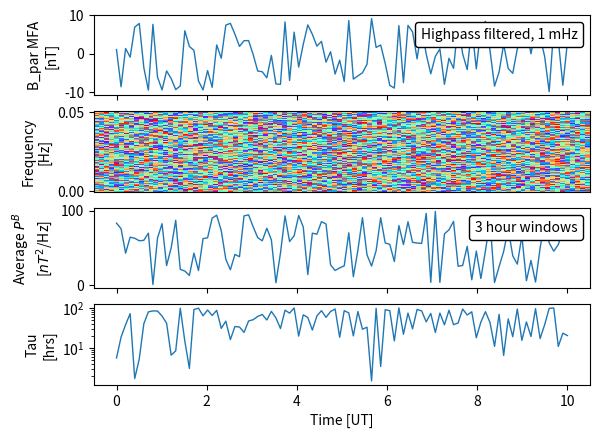

Reproduce this figure in Python.
"""
Module to create final result file and visuals
-Inputs:
    * dictionary (output from call_tau.py) with
        mx1 tau
        mx1 D_LL
        mx1 PSD
        mx1 time : dt_g16
        mx1 frequencies : t_hp_z, f_hp_z, sg_hp_z
    * user input
-Outputs:
    * saved plot files
    * csv file with key result parameters
-Used in:
    * main.py

"""

import matplotlib.pyplot as plt
from matplotlib.offsetbox import AnchoredText
import numpy as np


def plot_data(t_hp_z, f_hp_z, sgdb_hp_z, dt_g16, highps_z_all):
    """
        Create a 4-panel subplot

        Args:
            t_hp_z (numpy.ndarray): Array of time values.
            f_hp_z (numpy.ndarray): Array of frequency values.
            sgdb_hp_z (numpy.ndarray): Spectrogram data.
            dt_g16 (numpy.ndarray):
            highps_z_all (numpy.ndarray):

        Example:
            plot_data(t_hp_z, f_hp_z, sgdb_hp_z, dt_g16, highps_z_all)
    """
    fig, ax = plt.subplots(nrows=4)

    cmap = plt.get_cmap('rainbow')

    ax[0].plot(dt_g16, highps_z_all, linewidth=1)
    ax[0].set_ylabel('B_par MFA\n[nT]')
    ax[0].xaxis.set_ticklabels([])
    ax[0].tick_params(axis='y')

    at = AnchoredText("Highpass filtered, 1 mHz", frameon=True, loc='upper right')
    at.patch.set_boxstyle("round, pad=0., rounding_size=0.2")
    ax[0].add_artist(at)

    ax[1].pcolormesh(t_hp_z, f_hp_z, sgdb_hp_z, vmin=-20, vmax=20, cmap=cmap)
    ax[1].axes.get_xaxis().set_visible(False)
    ax[1].set_ylabel('Frequency\n[Hz]')
    ax[1].tick_params(axis='y')

    ax[2].plot(dt_g16, np.random.rand(len(dt_g16)) * 100, linewidth=1)  # Replace with your data for long_psd
    ax[2].set_ylabel('Average $P^{B}$\n[$nT^2$/Hz]')
    ax[2].xaxis.set_ticklabels([])

    at2 = AnchoredText("3 hour windows", frameon=True, loc='upper right')
    at2.patch.set_boxstyle("round, pad=0., rounding_size=0.2")
    ax[2].add_artist(at2)

    ax[3].semilogy(dt_g16, np.random.rand(len(dt_g16)) * 100, linewidth=1)  # Replace with your data for long_tau
    ax[3].set_ylabel('Tau\n[hrs]')
    ax[3].set_xlabel('Time [UT]')
    ax[3].tick_params(axis='both')

    plt.show()


# Make sample data for plotting:
t_hp_z = np.linspace(0, 10, 100)
f_hp_z = np.linspace(0, 0.05, 100)
sgdb_hp_z = np.random.rand(100, 100) * 40 - 20 #2d array
dt_g16 = np.linspace(0, 10, 100)
highps_z_all = np.random.uniform(-10, 10, len(dt_g16))

plot_data(t_hp_z, f_hp_z, sgdb_hp_z, dt_g16, highps_z_all)


# TODO: have option to save plot?
# TODO: save csv file